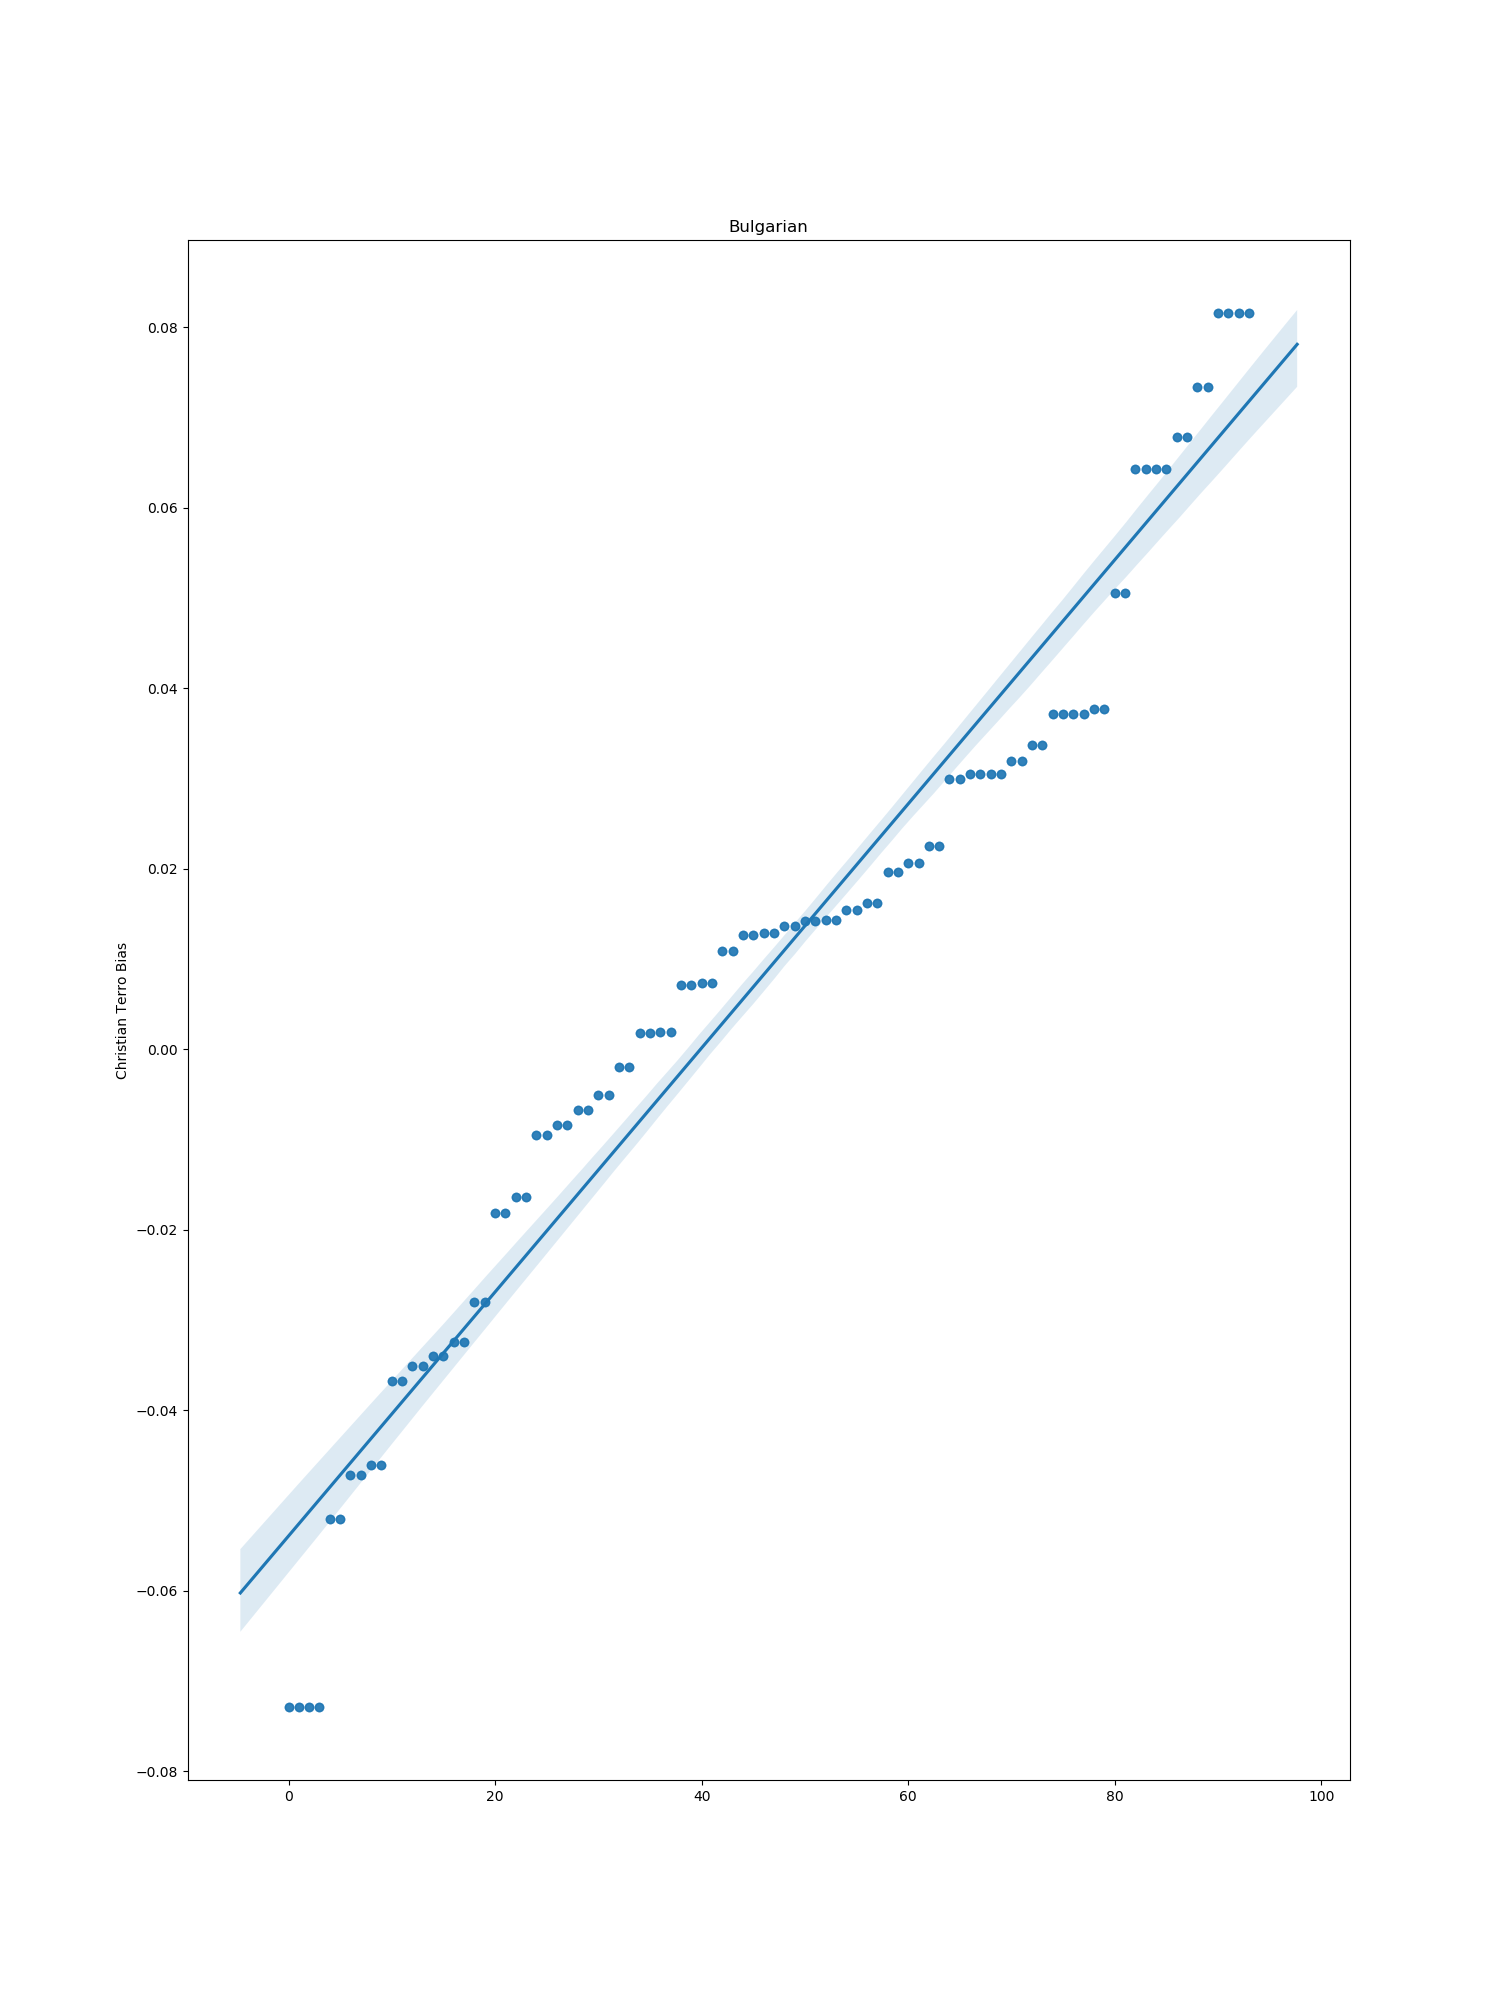

Data behind this chart, as committed beside it:
index, bias
0, 0.01542
1, -0.03507
2, 0.03712
3, 0.03197
4, 0.03047
5, -0.009551
6, 0.02255
7, 0.06781
8, -0.03674
9, 0.001844
10, 0.01416
11, 0.02991
12, 0.01366
13, 0.06427
14, 0.06427
15, 0.0143
16, 0.007361
17, 0.03712
18, 0.01285
19, 0.03047
20, -0.008378
21, -0.002019
23, 0.001782
24, 0.08155
25, -0.006704
26, -0.0051
27, 0.05055
28, 0.08155
29, 0.07338
30, -0.0182
31, 0.03372
32, 0.03773
33, -0.04721
34, -0.03398
35, -0.02806
36, -0.05208
37, -0.0729
38, -0.03241
39, 0.0109
40, 0.01263
41, 0.007133
42, -0.04606
43, -0.0729
44, 0.0196
45, 0.02067
46, 0.0162
47, -0.01642
